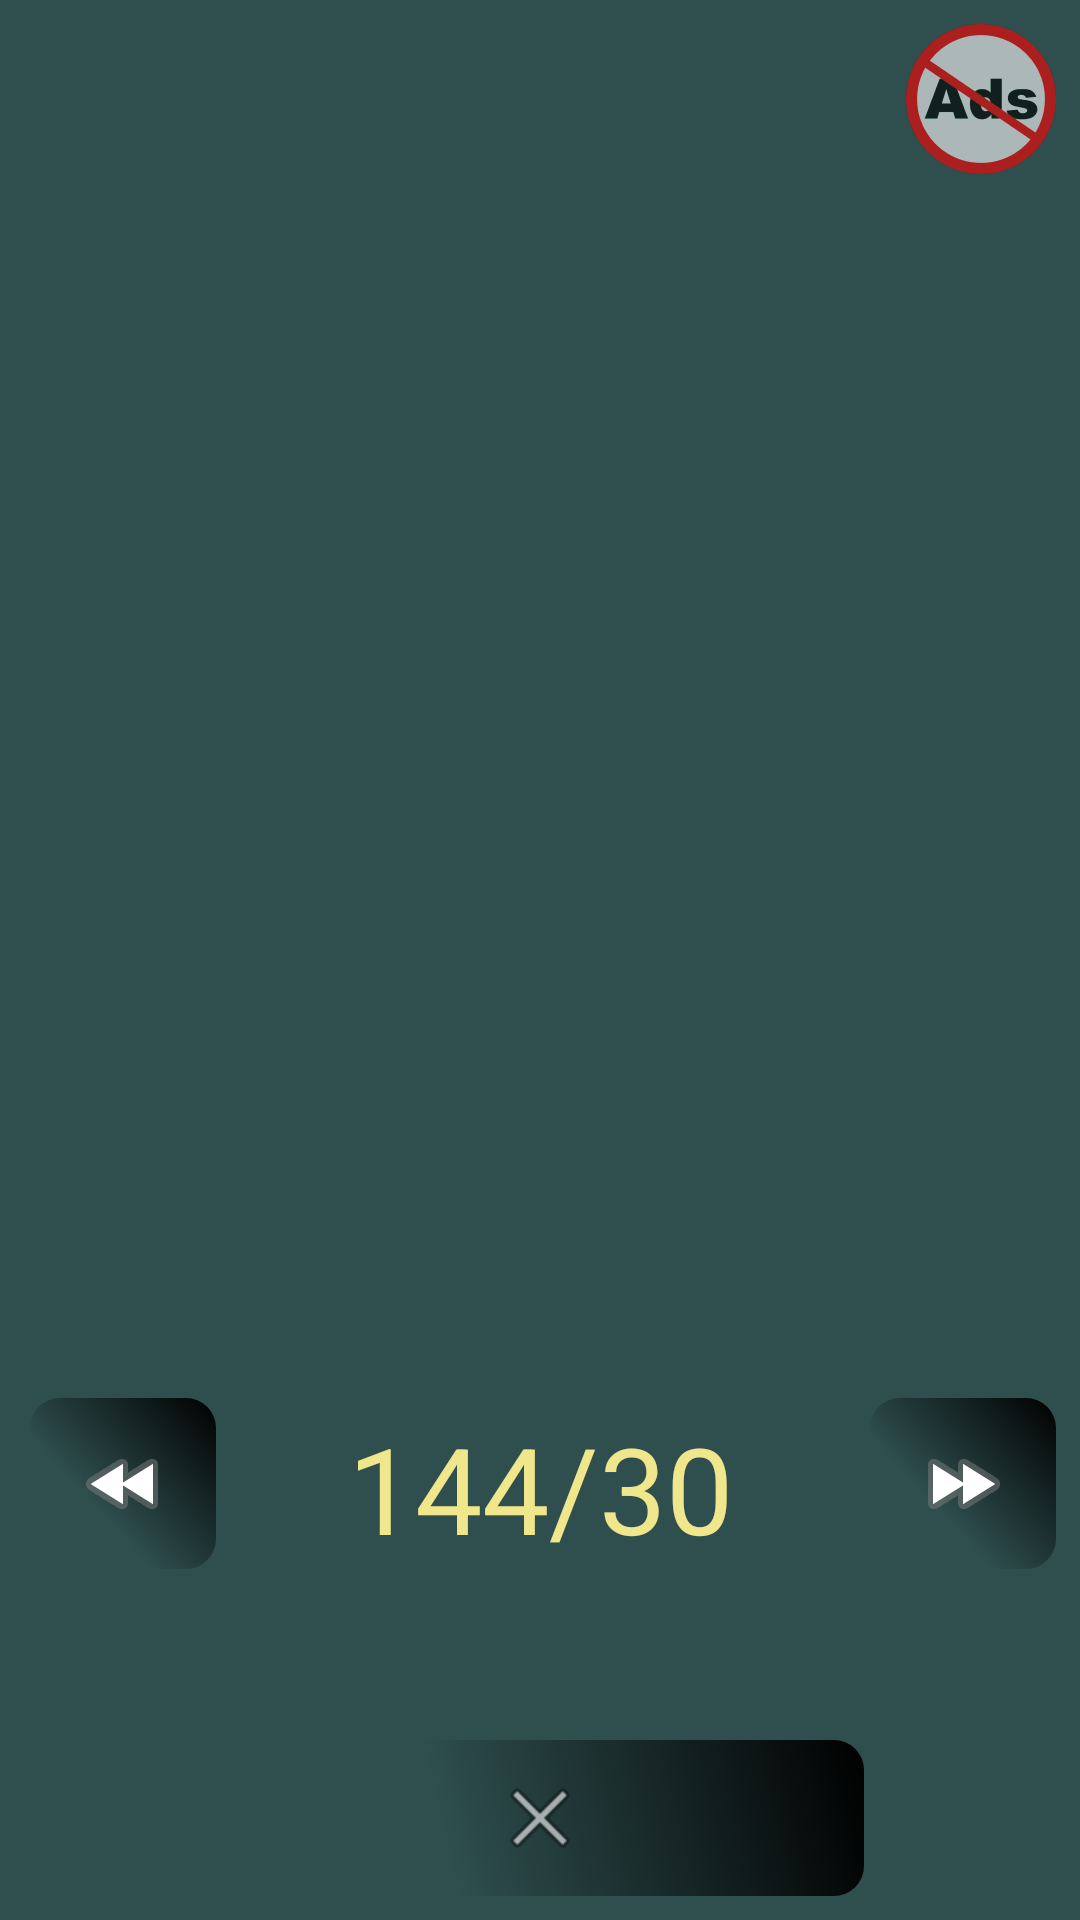

Produce the Android XML layout that renders to this screen, including the resource entries it uses.
<!-- AndroidManifest.xml: application theme AppTheme -->
<!-- res/layout/activity_end_game.xml -->
<?xml version="1.0" encoding="utf-8"?>
<androidx.constraintlayout.widget.ConstraintLayout xmlns:android="http://schemas.android.com/apk/res/android"
    xmlns:ads="http://schemas.android.com/apk/res-auto"
    xmlns:app="http://schemas.android.com/apk/res-auto"
    xmlns:tools="http://schemas.android.com/tools"
    android:id="@+id/endloy"
    android:layout_width="match_parent"
    android:layout_height="match_parent"
    android:background="@color/DarkSlateGray"
    android:label="@string/pusto"

    tools:context="com.example.testrussian.endGame">

    <TextView
        android:id="@+id/endText"
        android:layout_width="109dp"
        android:layout_height="162dp"
        android:layout_marginBottom="8dp"
        android:layout_marginLeft="8dp"
        android:layout_marginRight="8dp"
        android:layout_marginTop="8dp"
        android:gravity="center"
        android:text="TextView"
        android:textColor="@color/DarkSlateGray"
        android:textSize="10dp"
        app:layout_constraintBottom_toBottomOf="parent"
        app:layout_constraintHorizontal_bias="0.302"
        app:layout_constraintLeft_toLeftOf="parent"
        app:layout_constraintRight_toRightOf="parent"
        app:layout_constraintTop_toTopOf="parent"
        app:layout_constraintVertical_bias="0.228" />

    <ImageButton
        android:id="@+id/right"
        android:layout_width="62dp"
        android:layout_height="57dp"
        android:layout_marginBottom="8dp"
        android:layout_marginEnd="8dp"
        android:layout_marginStart="8dp"
        android:layout_marginTop="8dp"
        android:background="@drawable/battonshape"
        android:onClick="nextClick"
        app:layout_constraintBottom_toBottomOf="parent"
        app:layout_constraintEnd_toEndOf="parent"
        app:layout_constraintHorizontal_bias="1.0"
        app:layout_constraintStart_toStartOf="parent"
        app:layout_constraintTop_toTopOf="parent"
        app:layout_constraintVertical_bias="0.808"
        app:srcCompat="@android:drawable/ic_media_ff" />

    <ImageButton
        android:id="@+id/endexit"
        android:layout_width="216dp"
        android:layout_height="52dp"
        android:layout_marginBottom="8dp"
        android:layout_marginEnd="8dp"
        android:layout_marginLeft="8dp"
        android:layout_marginRight="8dp"
        android:layout_marginStart="8dp"
        android:layout_marginTop="8dp"
        android:background="@drawable/battonshape"
        android:onClick="endExit"
        app:layout_constraintBottom_toBottomOf="parent"
        app:layout_constraintLeft_toLeftOf="parent"
        app:layout_constraintRight_toRightOf="parent"
        app:layout_constraintTop_toBottomOf="@+id/tt"
        app:layout_constraintVertical_bias="1.0"
        app:srcCompat="@android:drawable/ic_menu_close_clear_cancel" />

    <TextView
        android:id="@+id/tt"
        android:layout_width="178dp"
        android:layout_height="56dp"
        android:layout_marginBottom="8dp"
        android:layout_marginLeft="8dp"
        android:layout_marginRight="8dp"
        android:layout_marginTop="8dp"
        android:gravity="center"
        android:text="144/30"
        android:textColor="@color/Khaki"
        android:textSize="40sp"
        app:layout_constraintBottom_toBottomOf="parent"
        app:layout_constraintLeft_toLeftOf="parent"
        app:layout_constraintRight_toRightOf="parent"
        app:layout_constraintTop_toTopOf="parent"
        app:layout_constraintVertical_bias="0.81" />

    <TextView
        android:id="@+id/textView"
        android:layout_width="wrap_content"
        android:layout_height="wrap_content"
        tools:layout_editor_absoluteX="3dp"
        tools:layout_editor_absoluteY="35dp" />

    <TextView
        android:id="@+id/textView2"
        android:layout_width="55dp"
        android:layout_height="23dp"
        android:text=""
        tools:layout_editor_absoluteX="292dp"
        tools:layout_editor_absoluteY="35dp" />

    <ImageButton
        android:id="@+id/left"
        android:layout_width="62dp"
        android:layout_height="57dp"
        android:layout_marginBottom="8dp"
        android:layout_marginEnd="8dp"
        android:layout_marginStart="8dp"
        android:layout_marginTop="8dp"
        android:background="@drawable/battonshape"
        android:onClick="iBack"
        app:layout_constraintBottom_toBottomOf="parent"
        app:layout_constraintEnd_toEndOf="parent"
        app:layout_constraintHorizontal_bias="0.007"
        app:layout_constraintStart_toStartOf="parent"
        app:layout_constraintTop_toTopOf="parent"
        app:layout_constraintVertical_bias="0.808"
        app:srcCompat="@android:drawable/ic_media_rew" />

    <ImageButton
        android:id="@+id/mButton"
        android:layout_width="50dp"
        android:layout_height="50dp"
        android:layout_marginBottom="8dp"
        android:layout_marginEnd="8dp"
        android:layout_marginStart="8dp"
        android:layout_marginTop="8dp"
        android:alpha="0.6"
        android:background="@drawable/ads"
        android:onClick="mButton"
        app:layout_constraintBottom_toBottomOf="parent"
        app:layout_constraintEnd_toEndOf="parent"
        app:layout_constraintHorizontal_bias="1.0"
        app:layout_constraintStart_toStartOf="parent"
        app:layout_constraintTop_toTopOf="parent"
        app:layout_constraintVertical_bias="0.0" />


</androidx.constraintlayout.widget.ConstraintLayout>
<!-- resources referenced by this layout -->
<resources>
  <color name="DarkSlateGray">#2f4f4f</color>
  <color name="Khaki">#F0E68C</color>
  <!-- drawable ads: png bitmap (drawable, 97981 bytes) -->
  <!-- drawable battonshape (drawable) -->
  <?xml version="1.0" encoding="utf-8"?>
  <shape xmlns:android="http://schemas.android.com/apk/res/android" android:shape="rectangle" >
      <corners
          android:radius="10dp"
          />
      <gradient
          android:angle="45"
          android:centerX="35%"
          android:centerColor="#2F4F4F"
          android:startColor="#2F4F4F"
          android:endColor="#000000"
          android:type="linear"
          />
      <padding
          android:left="0dp"
          android:top="0dp"
          android:right="0dp"
          android:bottom="0dp"
          />
      <size
          android:width="237dp"
          android:height="69dp"
          />
  
  </shape>
  <string name="pusto" translatable="false"> </string>
  <style name="AppTheme" parent="Theme.AppCompat.Light.DarkActionBar">
          
          <item name="colorPrimary">@color/colorPrimary</item>
          <item name="colorPrimaryDark">@color/colorPrimaryDark</item>
          <item name="colorAccent">@color/colorAccent</item>
      </style>
  <color name="colorPrimary">#3F51B5</color>
  <color name="colorPrimaryDark">#303f9f</color>
  <color name="colorAccent">#ff4081</color>
</resources>
